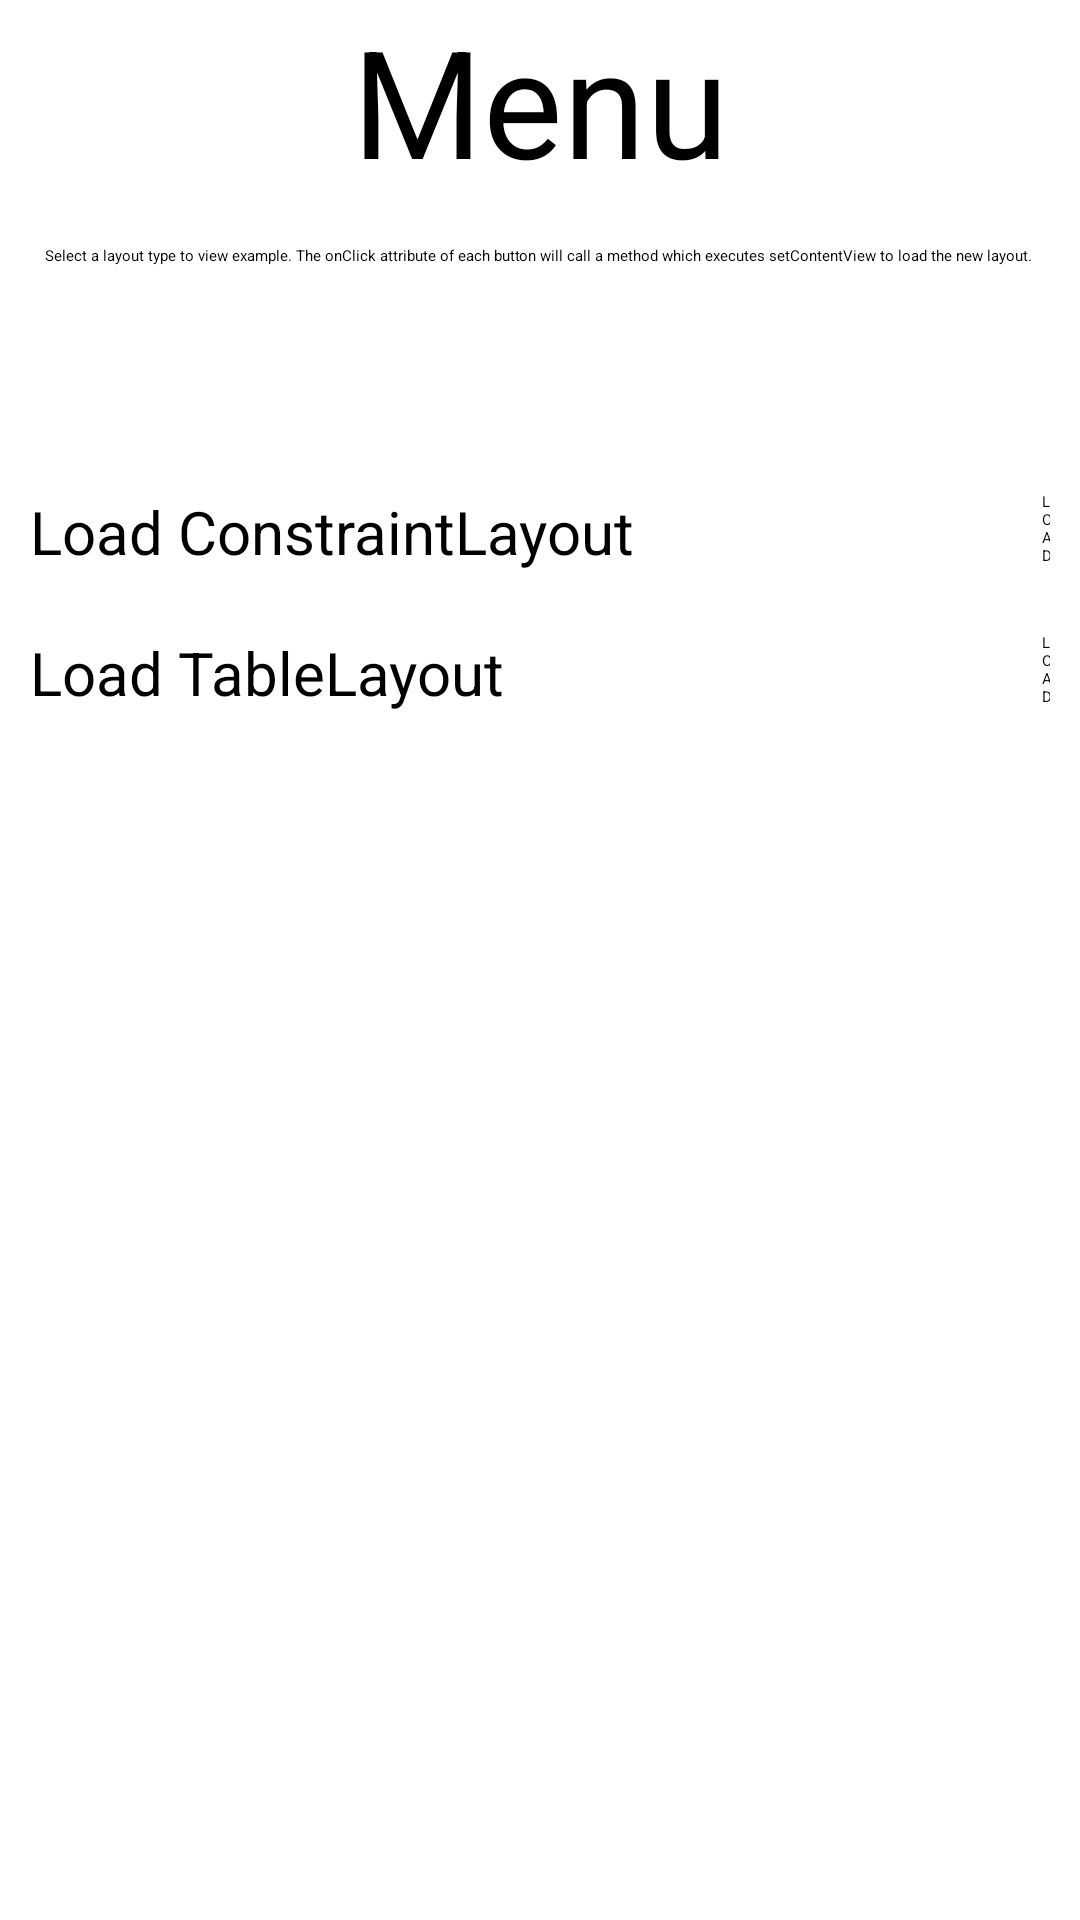

Here is an Android app screen rendered from its layout file. Give the layout XML and the strings, colors and styles it references.
<!-- AndroidManifest.xml: application theme Theme.NoteToSelf -->
<!-- res/layout/main_menu.xml -->
<?xml version="1.0" encoding="utf-8"?>
<LinearLayout xmlns:android="http://schemas.android.com/apk/res/android"
    android:layout_width="match_parent"
    android:layout_height="match_parent"
    android:orientation="vertical">

    <TextView
        android:id="@+id/textView"
        android:layout_width="match_parent"
        android:layout_height="wrap_content"
        android:gravity="center_horizontal"
        android:text="Menu"
        android:textSize="50sp" />

    <EditText
        android:id="@+id/editTextTextMultiLine"
        android:layout_width="match_parent"
        android:layout_height="wrap_content"
        android:layout_marginBottom="50sp"
        android:ems="10"
        android:gravity="start|top"
        android:inputType="textMultiLine"
        android:padding="15sp"
        android:text="Select a layout type to view example. The onClick attribute of each button will call a method which executes setContentView to load the new layout." />

    <LinearLayout
        android:layout_width="match_parent"
        android:layout_height="wrap_content"
        android:orientation="horizontal">

        <TextView
            android:id="@+id/textView2"
            android:layout_width="match_parent"
            android:layout_height="wrap_content"
            android:layout_gravity="center_vertical"
            android:layout_weight="7"
            android:padding="10dp"
            android:text="Load ConstraintLayout"
            android:textSize="20sp" />

        <Button
            android:id="@+id/button"
            android:layout_width="wrap_content"
            android:layout_height="wrap_content"
            android:layout_weight="3"
            android:onClick="loadConstraintLayout"
            android:padding="10dp"
            android:text="LOAD" />
    </LinearLayout>

    <LinearLayout
        android:layout_width="match_parent"
        android:layout_height="wrap_content"
        android:orientation="horizontal">

        <TextView
            android:id="@+id/textView3"
            android:layout_width="match_parent"
            android:layout_height="wrap_content"
            android:layout_gravity="center_vertical"
            android:layout_weight="7"
            android:padding="10dp"
            android:text="Load TableLayout"
            android:textSize="20sp" />

        <Button
            android:id="@+id/button2"
            android:layout_width="wrap_content"
            android:layout_height="wrap_content"
            android:layout_weight="3"
            android:onClick="loadTableLayout"
            android:padding="10dp"
            android:text="LOAD" />
    </LinearLayout>

    <RatingBar
        android:id="@+id/ratingBar"
        android:layout_width="match_parent"
        android:layout_height="wrap_content"
        android:layout_marginLeft="20sp"
        android:layout_marginTop="75sp"
        android:layout_marginRight="20sp" />
</LinearLayout>
<!-- resources referenced by this layout -->
<resources>

</resources>
